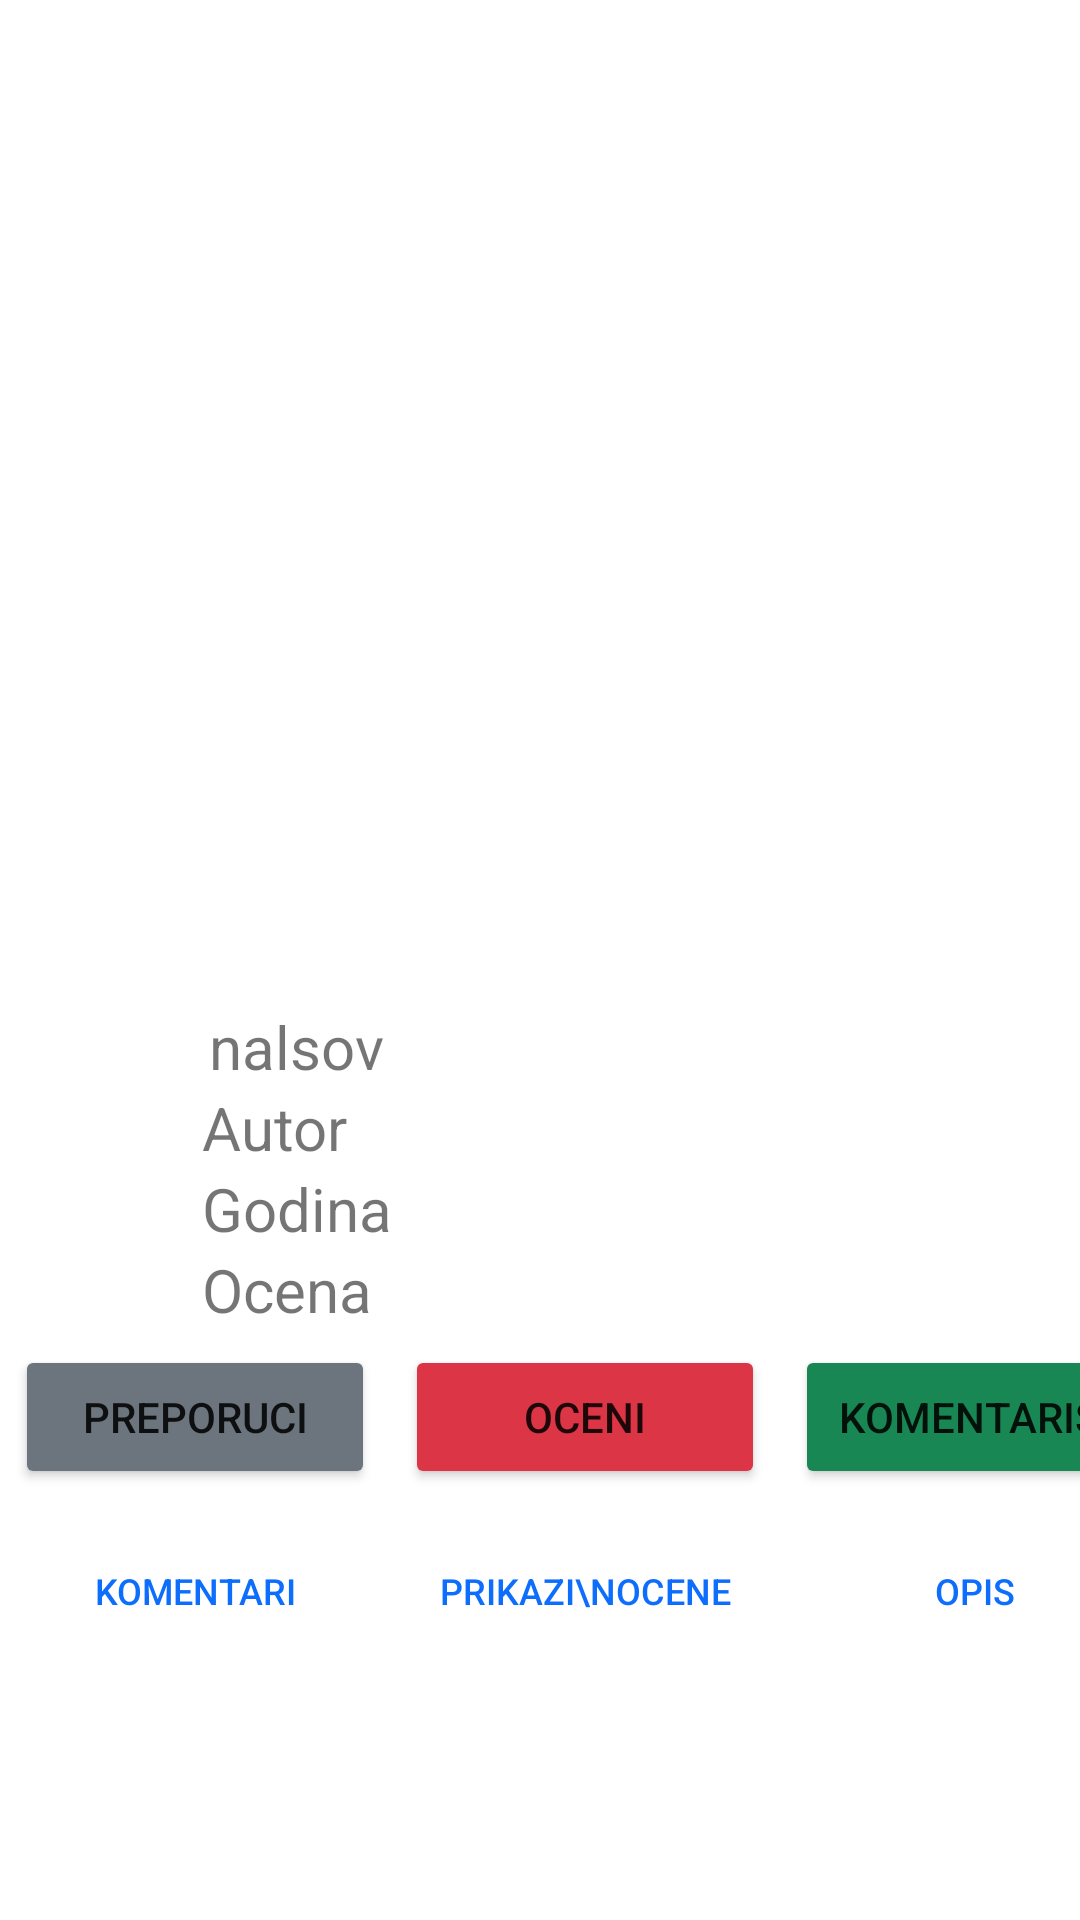

Produce the Android XML layout that renders to this screen, including the resource entries it uses.
<!-- AndroidManifest.xml: application theme Theme.PKI -->
<!-- res/layout/activity_detalji_knjiga.xml -->
<?xml version="1.0" encoding="utf-8"?>
<LinearLayout xmlns:android="http://schemas.android.com/apk/res/android"
    xmlns:app="http://schemas.android.com/apk/res-auto"
    xmlns:tools="http://schemas.android.com/tools"
    android:layout_width="match_parent"
    android:layout_height="match_parent"
    android:gravity="center"
    android:orientation="vertical"
    tools:context=".DetaljiKnjigaActivity">


    <FrameLayout
        android:layout_width="wrap_content"
        android:layout_height="250dp"

        >


        <ImageView
            android:id="@+id/detaljislika"
            android:layout_width="250dp"
            android:layout_height="250dp"
            tools:srcCompat="@tools:sample/avatars" />

        <TextView
            android:id="@+id/popustKnjige"
            android:layout_width="60dp"
            android:layout_height="30dp"
            android:layout_column="2"
            android:layout_gravity="right|top"
            android:layout_margin="5dp"
            android:background="#eb3349"
            android:gravity="center"
            android:padding="5dp"
            android:text="1"
            android:textAppearance="?android:attr/textAppearanceSmall"
            android:textColor="@color/white"
            android:visibility="gone"
            app:layout_constraintDimensionRatio="1:1"

            />
    </FrameLayout>

    <TableLayout
        android:layout_width="match_parent"
        android:layout_height="wrap_content"
        android:layout_marginTop="5dp"
        android:gravity="center">

        <TableRow android:layout_marginLeft="45dp">

            <TextView
                android:id="@+id/naslovDetalji"
                android:layout_width="wrap_content"
                android:layout_height="wrap_content"
                android:layout_gravity="center"
                android:text="nalsov"
                android:textSize="20dp"

                ></TextView>

        </TableRow>

        <TableRow android:layout_marginLeft="45dp">

            <TextView
                android:id="@+id/detaljiAutor"
                android:layout_width="wrap_content"
                android:layout_height="wrap_content"
                android:text="Autor"
                android:textSize="20dp"></TextView>
        </TableRow>

        <TableRow android:layout_marginLeft="45dp">

            <TextView
                android:id="@+id/detaljiGodina"
                android:layout_width="wrap_content"
                android:layout_height="wrap_content"
                android:text="Godina"
                android:textSize="20dp"></TextView>

        </TableRow>

        <TableRow android:layout_marginLeft="45dp">

            <TextView
                android:id="@+id/detaljiOcena"
                android:layout_width="wrap_content"
                android:layout_height="wrap_content"
                android:text="Ocena"
                android:textSize="20dp"></TextView>
        </TableRow>


    </TableLayout>


    <LinearLayout
        android:layout_width="wrap_content"
        android:layout_height="wrap_content"
        android:orientation="horizontal">

        <Button
            android:id="@+id/dugmePreporuka"
            android:layout_width="120dp"
            android:layout_height="match_parent"
            android:layout_margin="5dp"
            android:backgroundTint="@color/PreporukaButton"
            android:text="Preporuci"></Button>

        <Button
            android:id="@+id/dugmeOcena"
            android:layout_width="120dp"
            android:layout_height="match_parent"
            android:layout_margin="5dp"
            android:backgroundTint="@color/OceniButton"
            android:text="Oceni"></Button>

        <Button
            android:id="@+id/dugmeKomentar"
            android:layout_width="120dp"
            android:layout_height="match_parent"
            android:layout_margin="5dp"
            android:backgroundTint="@color/KomentarisiButton"
            android:text="Komentarisi"></Button>

    </LinearLayout>

    <LinearLayout
        android:layout_width="wrap_content"
        android:layout_height="wrap_content"
        android:orientation="horizontal">

        <Button
            android:id="@+id/prikaziKomentare"
            android:layout_width="120dp"
            android:layout_height="match_parent"
            android:layout_margin="5dp"
            android:background="@android:color/transparent"
            android:backgroundTint="@color/white"
            android:text="komentari"
            android:textColor="@color/textColor"
            android:textSize="12dp"></Button>

        <Button
            android:id="@+id/prikaziOcene"
            android:layout_width="120dp"
            android:layout_height="match_parent"
            android:layout_margin="5dp"
            android:background="@android:color/transparent"
            android:backgroundTint="@color/white"
            android:text="prikazi\nOcene"
            android:textColor="@color/textColor"
            android:textSize="12dp"></Button>

        <Button
            android:id="@+id/prikaziOpis"
            android:layout_width="120dp"
            android:layout_height="match_parent"
            android:layout_margin="5dp"
            android:background="@android:color/transparent"
            android:backgroundTint="@color/white"
            android:text="opis"
            android:textColor="@color/textColor"
            android:textSize="12dp"></Button>

    </LinearLayout>

    <TextView
        android:id="@+id/tektPrikaza"
        android:layout_width="wrap_content"
        android:layout_height="wrap_content"
        android:text="Komentari"
        android:textSize="22dp"


        android:visibility="gone"></TextView>

    <ListView
        android:id="@+id/listViewDetalji"
        android:layout_width="match_parent"
        android:layout_height="match_parent"
        android:divider="@android:color/black"
        android:dividerHeight="1dp"
        android:visibility="gone" />

    <TextView
        android:id="@+id/naslovOpisa"
        android:layout_width="wrap_content"
        android:layout_height="wrap_content"
        android:layout_gravity="left"
        android:layout_margin="10dp"
        android:text="Naslov"
        android:textSize="18dp"
        android:visibility="gone" />

    <ScrollView
        android:layout_width="wrap_content"
        android:layout_height="wrap_content">
        <TextView
            android:id="@+id/tekstOpisa"
            android:layout_width="wrap_content"
            android:layout_height="wrap_content"
            android:layout_gravity="left"
            android:layout_marginLeft="10dp"
            android:text="Naslov"
            android:textSize="16dp"
            android:visibility="gone" />
    </ScrollView>




</LinearLayout>
<!-- resources referenced by this layout -->
<resources>
  <color name="KomentarisiButton">#198754</color>
  <color name="OceniButton">#dc3545</color>
  <color name="PreporukaButton">#6c757d</color>
  <color name="textColor">#0d6efd</color>
  <color name="white">#FFFFFFFF</color>
  <style name="Theme.PKI" parent="Theme.MaterialComponents.DayNight.DarkActionBar">
          
          <item name="colorPrimary">@color/purple_500</item>
          <item name="colorPrimaryVariant">@color/purple_700</item>
          <item name="colorOnPrimary">@color/white</item>
          
          <item name="colorSecondary">@color/teal_200</item>
          <item name="colorSecondaryVariant">@color/teal_700</item>
          <item name="colorOnSecondary">@color/black</item>
          
          <item name="android:statusBarColor" tools:targetApi="l">?attr/colorPrimaryVariant</item>
          
      </style>
  <color name="purple_500">#FF6200EE</color>
  <color name="purple_700">#FF3700B3</color>
  <color name="teal_200">#FF03DAC5</color>
  <color name="teal_700">#FF018786</color>
  <color name="black">#FF000000</color>
</resources>
